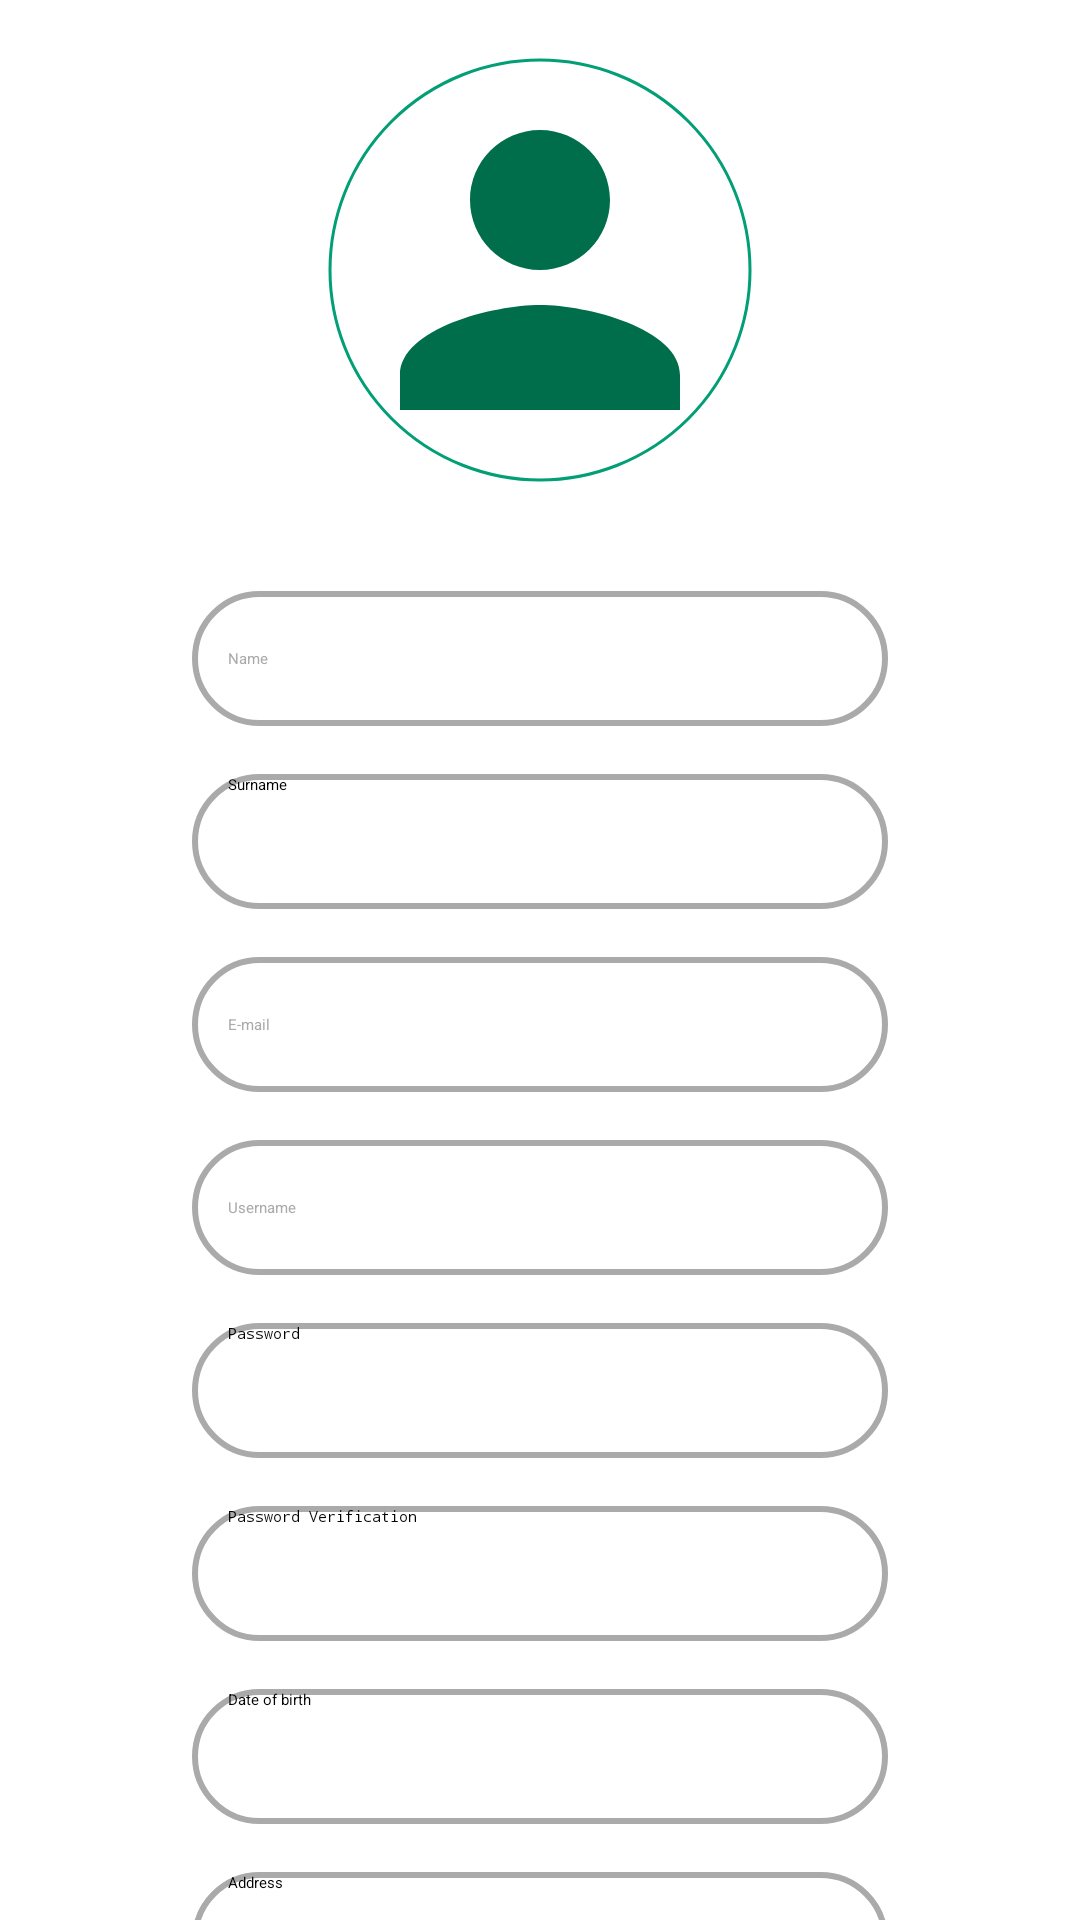

Here is an Android app screen rendered from its layout file. Give the layout XML and the strings, colors and styles it references.
<!-- AndroidManifest.xml: application theme Theme.AppSplash -->
<!-- res/layout/activity_register.xml -->
<?xml version="1.0" encoding="utf-8"?>
<RelativeLayout xmlns:android="http://schemas.android.com/apk/res/android"
    xmlns:tools="http://schemas.android.com/tools"
    android:layout_width="match_parent"
    android:layout_height="match_parent"
    xmlns:app="http://schemas.android.com/apk/res-auto"
    tools:context=".ui.activities.RegisterActivity">

    <androidx.appcompat.widget.Toolbar
        android:id="@+id/toolbar"
        android:layout_width="match_parent"
        android:layout_height="wrap_content"
        android:layout_alignParentTop="true"/>


    <ScrollView
        android:layout_below="@id/toolbar"
        android:layout_width="match_parent"
        android:layout_height="match_parent">


        <LinearLayout
            android:layout_width="match_parent"
            android:layout_height="wrap_content"
            android:orientation="vertical">

            <com.google.android.material.imageview.ShapeableImageView
                android:layout_gravity="center"
                android:padding="5dp"
                app:shapeAppearanceOverlay="@style/roundedImageViewRounded"
                app:strokeColor="@color/primaryColor"
                app:strokeWidth="1dp"
                android:id="@+id/profile_picture"
                android:layout_width="150dp"
                android:layout_height="150dp"
                android:layout_marginStart="15dp"
                android:layout_marginTop="15dp"
                android:layout_marginEnd="15dp"
                android:backgroundTint="@color/gray"
                android:onClick="onProfilePictureClick"
                android:scaleType="centerCrop"
                android:src="@drawable/ic_person_focused"
                app:layout_constraintEnd_toEndOf="parent"
                app:layout_constraintStart_toStartOf="parent"
                app:layout_constraintTop_toBottomOf="@+id/toolbar" />

            <EditText
                android:id="@+id/name"
                style="@style/EditText"
                android:layout_width="match_parent"
                android:layout_height="45dp"
                android:layout_marginStart="64dp"
                android:layout_marginTop="32dp"
                android:layout_marginEnd="64dp"
                android:background="@drawable/edit_text_selector"
                android:hint="@string/name"
                android:importantForAutofill="no"
                android:maxLines="1"
                android:paddingStart="12dp"
                android:paddingEnd="12dp"
                android:scrollHorizontally="true"
                android:textColor="@color/primaryTextColor" />



            
            <EditText
                android:id="@+id/surname"
                android:layout_width="match_parent"
                android:layout_height="45dp"
                android:layout_marginStart="64dp"
                android:layout_marginTop="16dp"
                android:layout_marginEnd="64dp"
                android:background="@drawable/edit_text_selector"
                android:hint="@string/surname"
                android:inputType="textPersonName"
                android:maxLines="1"
                android:paddingStart="12dp"
                android:paddingEnd="12dp"
                android:scrollHorizontally="true"
                android:textColor="@color/primaryTextColor" />

            <EditText
                android:id="@+id/email"
                style="@style/EditText"
                android:layout_width="match_parent"
                android:layout_height="45dp"
                android:layout_marginStart="64dp"
                android:layout_marginTop="16dp"
                android:layout_marginEnd="64dp"
                android:background="@drawable/edit_text_selector"
                android:hint="@string/email"
                android:importantForAutofill="no"
                android:maxLines="1"
                android:paddingStart="12dp"
                android:paddingEnd="12dp"
                android:scrollHorizontally="true"
                android:textColor="@color/primaryTextColor" />

            <EditText
                android:id="@+id/username"
                style="@style/EditText"
                android:layout_width="match_parent"
                android:layout_height="45dp"
                android:layout_marginStart="64dp"
                android:layout_marginTop="16dp"
                android:layout_marginEnd="64dp"
                android:background="@drawable/edit_text_selector"
                android:hint="@string/username"
                android:importantForAutofill="no"
                android:maxLines="1"
                android:paddingStart="12dp"
                android:paddingEnd="12dp"
                android:scrollHorizontally="true"
                android:textColor="@color/primaryTextColor" />

            
            <EditText
                android:id="@+id/password"
                android:layout_width="match_parent"
                android:layout_height="45dp"
                android:layout_marginStart="64dp"
                android:layout_marginTop="16dp"
                android:layout_marginEnd="64dp"
                android:background="@drawable/edit_text_selector"
                android:hint="@string/password"
                android:inputType="textPassword"
                android:maxLines="1"
                android:paddingStart="12dp"
                android:paddingEnd="12dp"
                android:scrollHorizontally="true"
                android:textColor="@color/primaryTextColor"
                android:autofillHints="" />

            <EditText
                android:id="@+id/verify_password"
                android:layout_width="match_parent"
                android:layout_height="45dp"
                android:layout_marginStart="64dp"
                android:layout_marginTop="16dp"
                android:layout_marginEnd="64dp"
                android:background="@drawable/edit_text_selector"
                android:hint="@string/password_verification"
                android:inputType="textPassword"
                android:maxLines="1"
                android:paddingStart="12dp"
                android:paddingEnd="12dp"
                android:scrollHorizontally="true"
                android:textColor="@color/primaryTextColor" />

            <EditText
                android:id="@+id/date"
                android:layout_width="match_parent"
                android:layout_height="45dp"
                android:layout_marginStart="64dp"
                android:layout_marginTop="16dp"
                android:layout_marginEnd="64dp"
                android:background="@drawable/edit_text_selector"
                android:hint="@string/date_of_birth"
                android:inputType="date"
                android:maxLines="1"
                android:paddingStart="12dp"
                android:paddingEnd="12dp"
                android:scrollHorizontally="true"
                android:textColor="@color/primaryTextColor" />

            <EditText
                android:id="@+id/address"
                android:layout_width="match_parent"
                android:layout_height="45dp"
                android:layout_marginStart="64dp"
                android:layout_marginTop="16dp"
                android:layout_marginEnd="64dp"
                android:layout_marginBottom="16dp"
                android:background="@drawable/edit_text_selector"
                android:hint="@string/address"
                android:inputType="text"
                android:maxLines="1"
                android:paddingStart="12dp"
                android:paddingEnd="12dp"
                android:scrollHorizontally="true"
                android:textColor="@color/primaryTextColor" />


            <Button
                android:id="@+id/register_btn"
                android:layout_width="wrap_content"
                android:layout_height="45dp"
                android:layout_gravity="center"
                android:layout_marginTop="64dp"
                android:layout_marginBottom="16dp"
                android:background="@drawable/rounded_shape_background_drawable"
                android:paddingStart="12dp"
                android:paddingEnd="12dp"
                android:text="@string/create_account"
                android:textStyle="bold" />


        </LinearLayout>

    </ScrollView>

</RelativeLayout>
<!-- resources referenced by this layout -->
<resources>
  <color name="gray">@android:color/darker_gray</color>
  <color name="primaryColor">#029e76</color>
  <color name="primaryTextColor">#000000</color>
  <!-- drawable edit_text_selector (drawable) -->
  <?xml version="1.0" encoding="utf-8"?>
  <selector xmlns:android="http://schemas.android.com/apk/res/android">
      
      <item android:state_enabled="true" android:state_focused="true">
          <shape>
              <solid android:color="@android:color/white" />
              <stroke android:width="2dp" android:color="@color/primaryColor" />
              <corners android:radius="100dp"/>
          </shape>
      </item>
  
      
      <item android:state_enabled="true">
          <shape>
              <solid android:color="@android:color/white" />
              <stroke android:width="2dp" android:color="@android:color/darker_gray" />
              <corners android:radius="100dp"/>
          </shape>
      </item>
  </selector>
  <!-- drawable ic_person_focused (drawable) -->
  <vector xmlns:android="http://schemas.android.com/apk/res/android"
      android:width="24dp"
      android:height="24dp"
      android:viewportWidth="24"
      android:viewportHeight="24"
      android:tint="@color/primaryDarkColor">
    <path
        android:fillColor="@android:color/white"
        android:pathData="M12,12c2.21,0 4,-1.79 4,-4s-1.79,-4 -4,-4 -4,1.79 -4,4 1.79,4 4,4zM12,14c-2.67,0 -8,1.34 -8,4v2h16v-2c0,-2.66 -5.33,-4 -8,-4z"/>
  </vector>
  <string name="address">Address</string>
  <string name="create_account">Create Account</string>
  <string name="date_of_birth">Date of birth</string>
  <string name="email" translatable="false">E-mail</string>
  <string name="name">Name</string>
  <string name="password">Password</string>
  <string name="password_verification">Password Verification</string>
  <string name="surname">Surname</string>
  <string name="username">Username</string>
  <style name="EditText" parent="Widget.AppCompat.EditText">
  
          <item name="android:textColorHint">@color/gray</item>
  
      </style>
  <style name="roundedImageViewRounded">
          <item name="cornerFamily">rounded</item>
          <item name="cornerSize">50%</item>
      </style>
  <style name="Theme.AppSplash" parent="Theme.SplashScreen">
          <item name="windowSplashScreenBackground">@color/white</item>
          <item name="windowSplashScreenAnimatedIcon">@mipmap/ic_launcher_round</item>
          <item name="windowSplashScreenAnimationDuration">300</item>
          <item name="postSplashScreenTheme">@style/Theme.BitCard</item>
  
          
          <item name="android:statusBarColor">@color/white</item>
          <item name="android:navigationBarColor">@color/white</item>
          <item name="android:windowLightStatusBar">true</item>
      </style>
  <color name="primaryDarkColor">#006e4a</color>
  <color name="white">#ffffff</color>
  <color name="secondaryColor">#026f53</color>
  <color name="secondaryDarkColor">#00432a</color>
  <style name="DrawerArrowStyle" parent="@style/Widget.AppCompat.DrawerArrowToggle">
          <item name="spinBars">true</item>
          <item name="color">?attr/colorSecondaryVariant</item>
      </style>
  <color name="white_opaque">#FFFFFFFF</color>
</resources>
